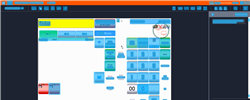
Task: Trigger Based Attended Automation
Workflow: NAMOS_PH_StartForecourt

Step 1: Computer Vision in window 'Web Rep Console*' (msedge.exe)

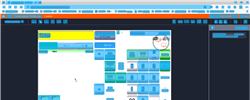
Step 2: CV refresh

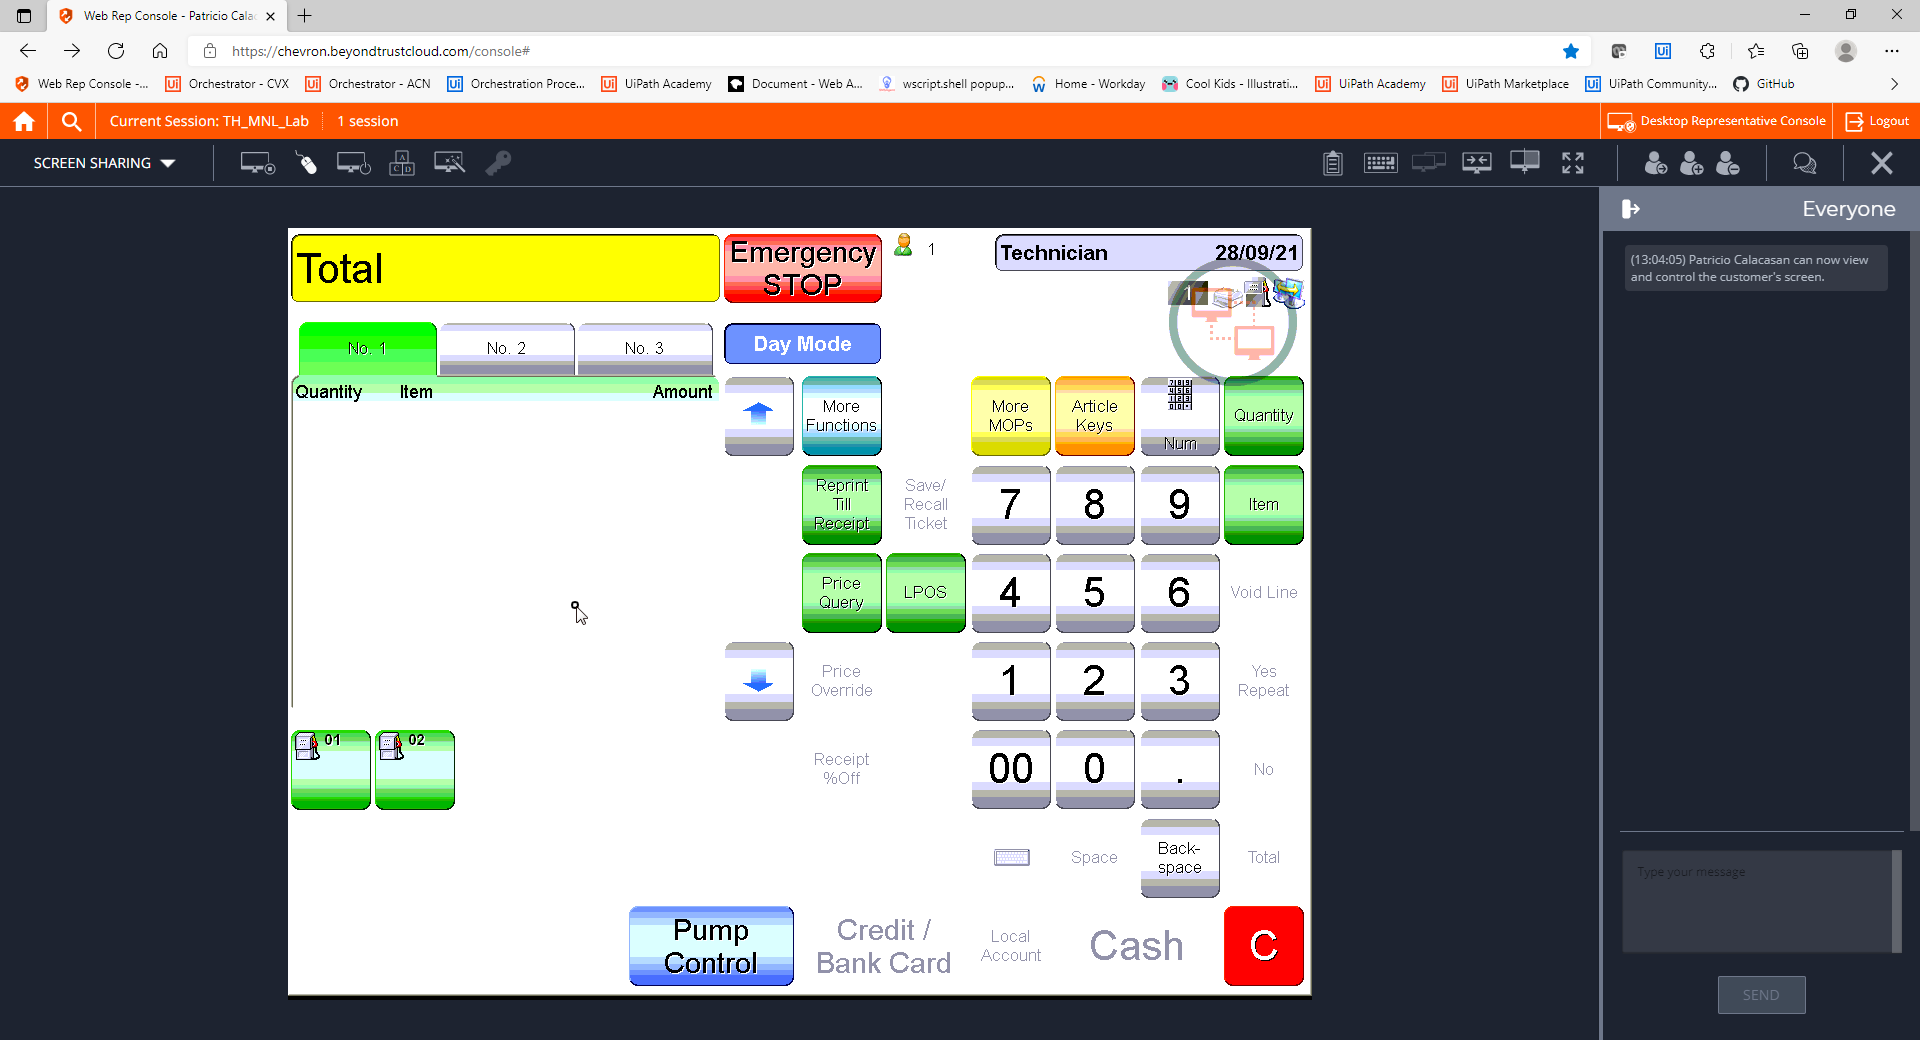
Step 3: CVCache

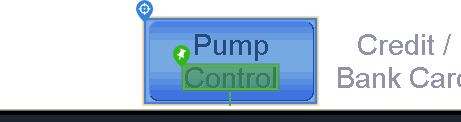
Step 4 [try]: CV Click - Button

Step 5: CvDescriptor (same screen as step 4)

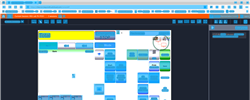
Step 6: CVRefresh

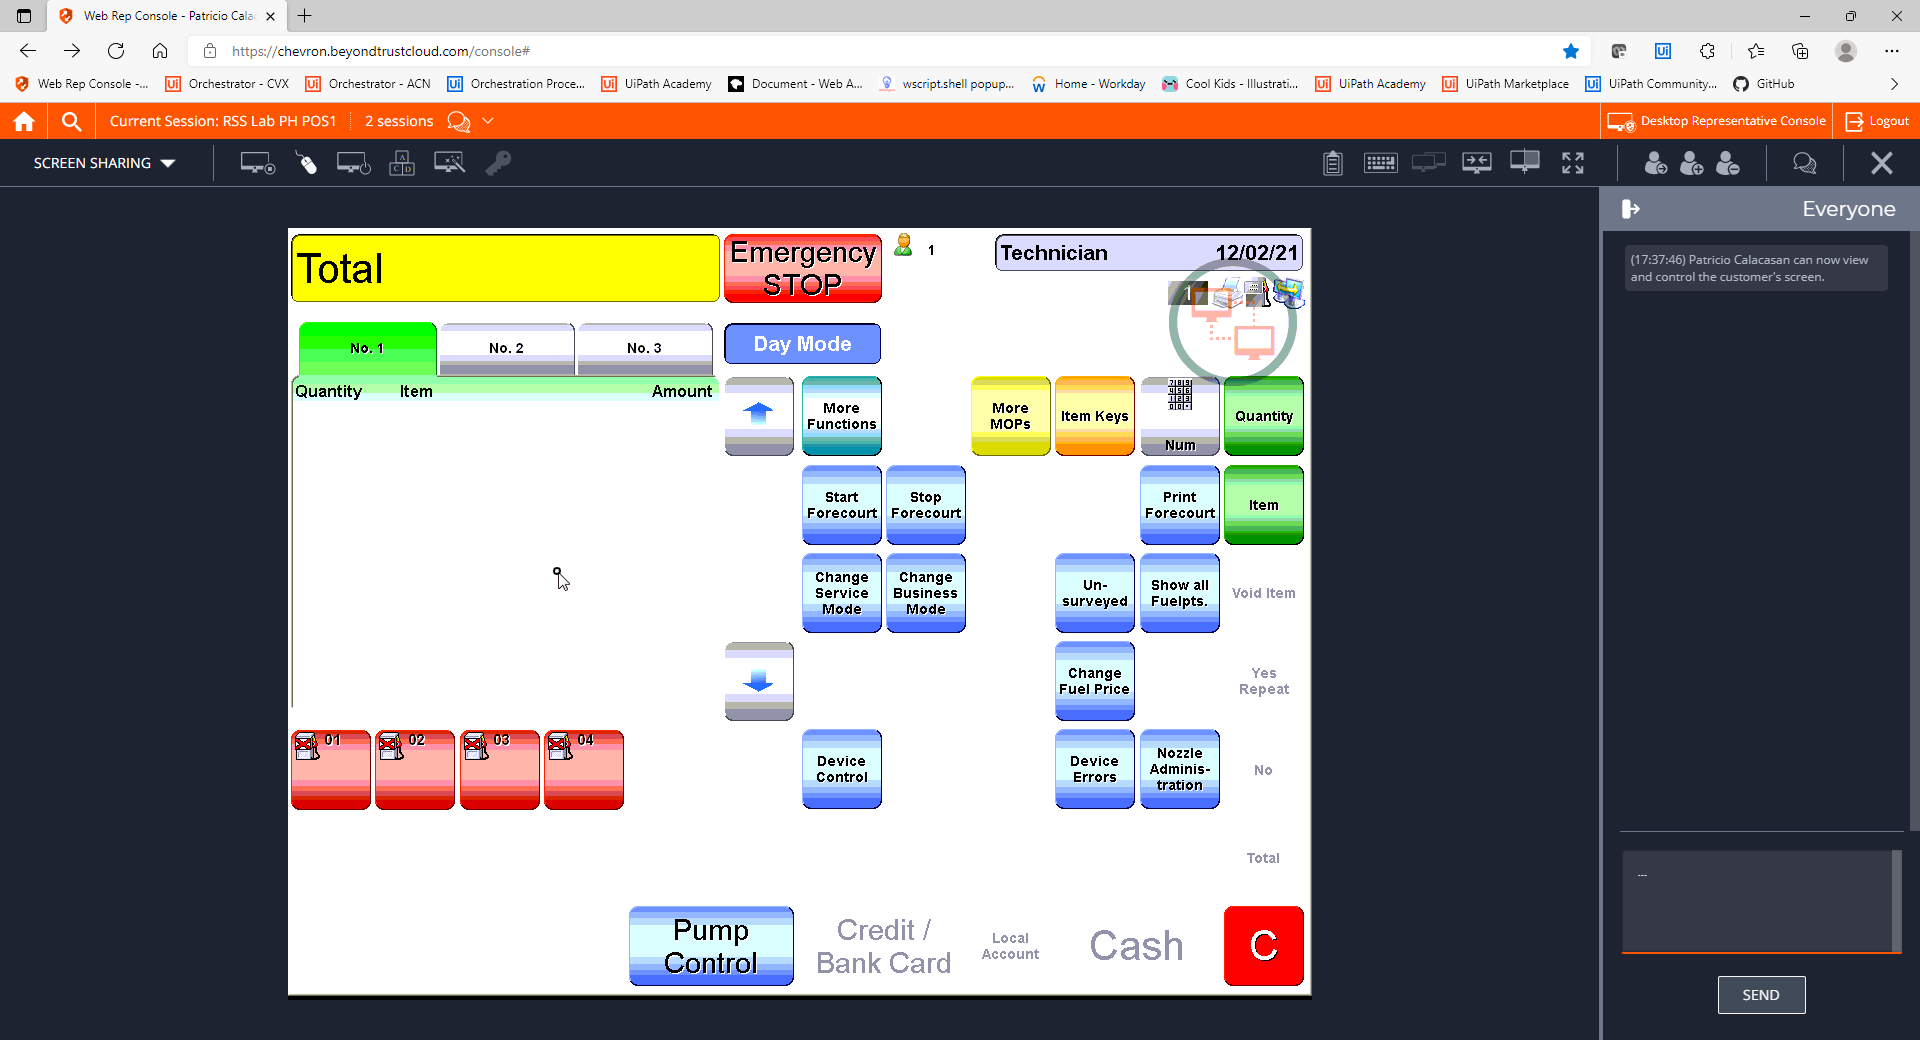
Step 7: CVCache

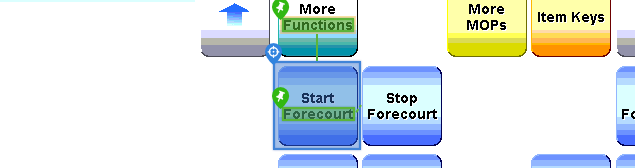
Step 8 [try]: CV Click - Button

Step 9: CvDescriptor (same screen as step 8)

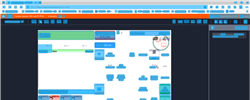
Step 10: CV refresh

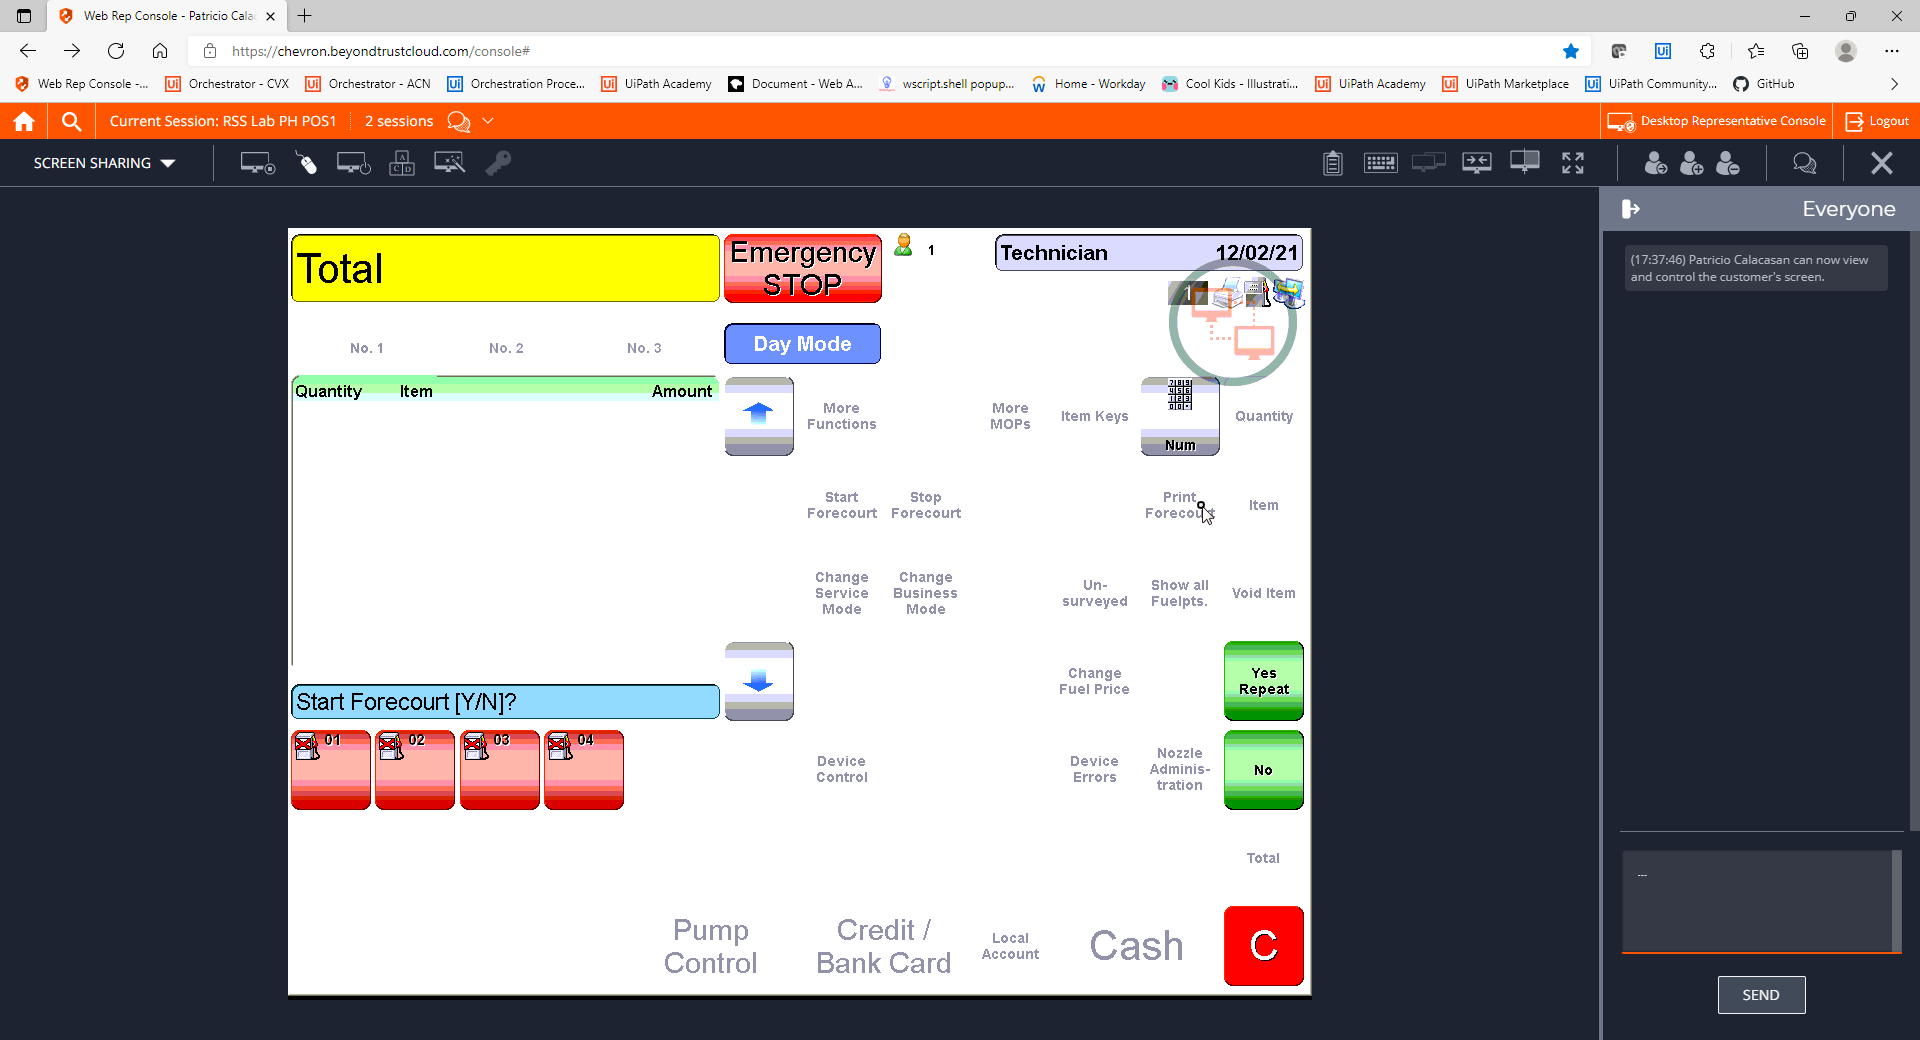
Step 11: CVCache

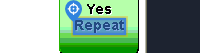
Step 12 [try]: CV Click - Text

Step 13: CvDescriptor (same screen as step 12)

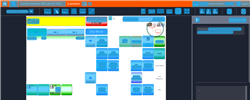
Step 14: CV refresh

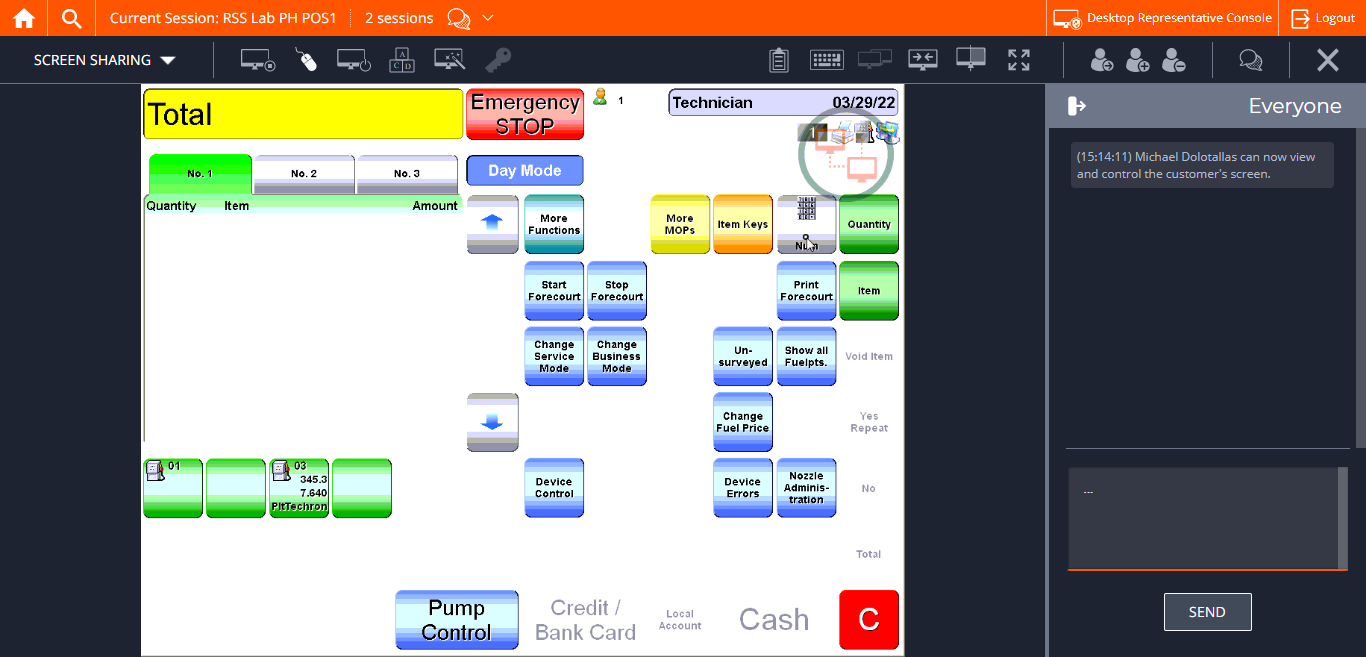
Step 15: CVCache

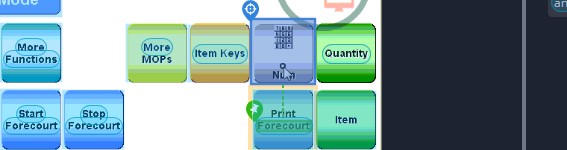
Step 16 [try]: CV Click - Button

Step 17: CvDescriptor (same screen as step 16)

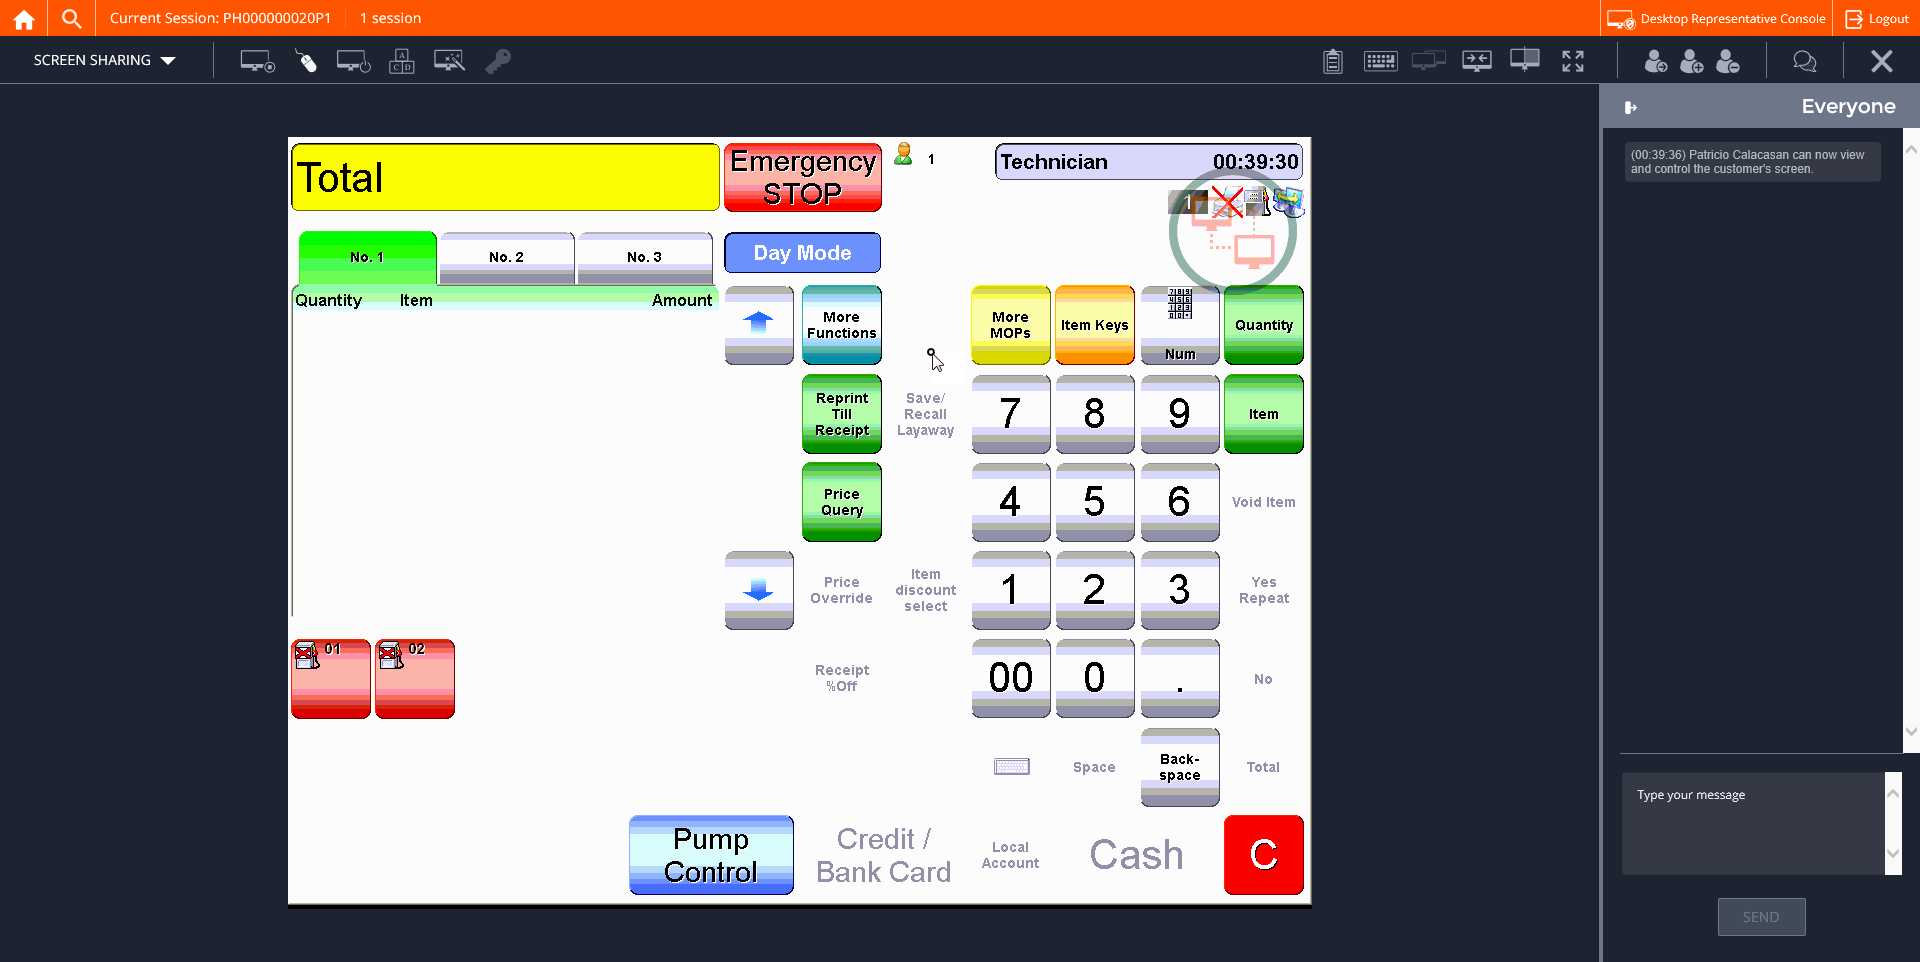
Step 18: CVCache